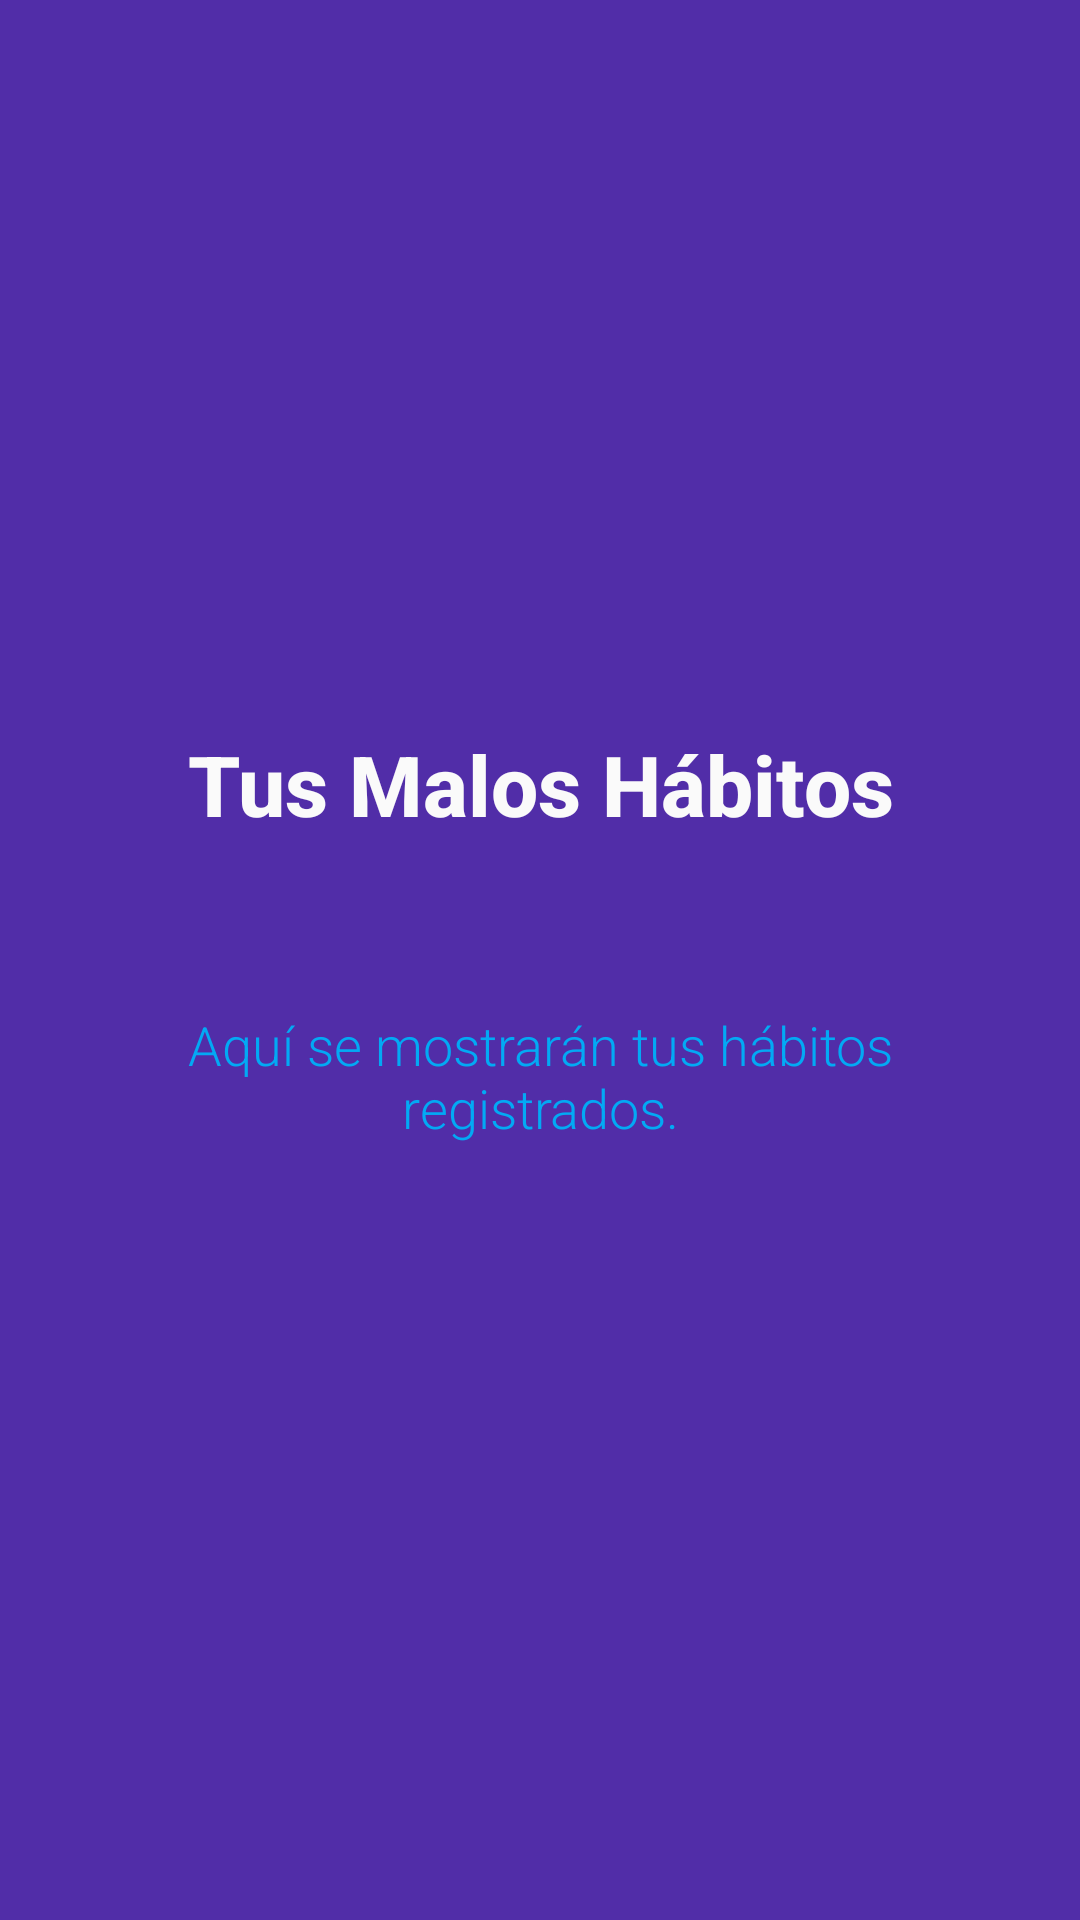

Layout XML and referenced resources for this Android screen:
<!-- AndroidManifest.xml: application theme Theme.MalosH -->
<!-- res/layout/fragment_tus_malos_habitos.xml -->
<?xml version="1.0" encoding="utf-8"?>
<LinearLayout xmlns:android="http://schemas.android.com/apk/res/android"
    android:layout_width="match_parent"
    android:layout_height="match_parent"
    android:orientation="vertical"
    android:gravity="center"
    android:padding="16dp"
    android:background="@color/purple_dark">

    
    <TextView
        android:id="@+id/tituloTusHabitosTextView"
        android:layout_width="wrap_content"
        android:layout_height="wrap_content"
        android:text="Tus Malos Hábitos"
        android:textSize="28sp"
        android:textColor="@color/white"
        android:textStyle="bold"
        android:fontFamily="sans-serif-medium"
        android:gravity="center"
        android:layout_marginBottom="24dp" />

    
    <TextView
        android:id="@+id/malosHabitosTextView"
        android:layout_width="wrap_content"
        android:layout_height="wrap_content"
        android:textColor="@color/accentBackground"
        android:layout_marginTop="16dp"
        android:padding="16dp"
        android:background="@drawable/textview_rounded"
        android:text="Aquí se mostrarán tus hábitos registrados."
        android:textSize="18sp"
        android:gravity="center"
        android:fontFamily="sans-serif-light" />



</LinearLayout>
<!-- resources referenced by this layout -->
<resources>
  <color name="accentBackground">#03A9F4</color>
  <color name="purple_dark">#512DA8</color>
  <color name="white">#FAFAFA</color>
  <style name="Theme.MalosH" parent="Theme.MaterialComponents.DayNight.NoActionBar">
          
          <item name="colorPrimary">@color/purple</item>
          <item name="colorPrimaryDark">@color/purple</item>
          <item name="colorAccent">@color/teal_dark</item>
      </style>
  <color name="purple">#7E57C2</color>
  <color name="teal_dark">#00796B</color>
</resources>
